Dataset: Dataset_split (GitHub, 909meters/transfer-learning-kazakh-ornaments). Classes: flora, geo, zoo.

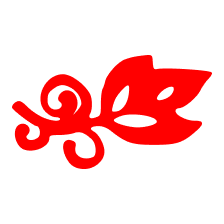
Label: flora

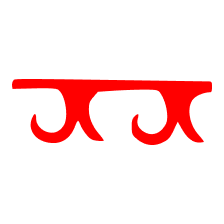
Label: zoo

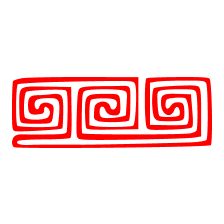
Label: geo

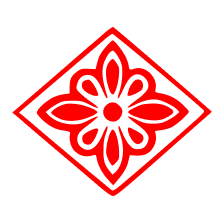
Label: flora

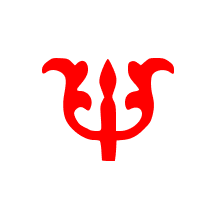
Label: zoo

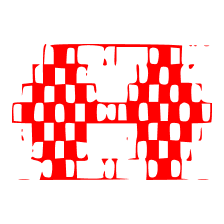
Label: geo
